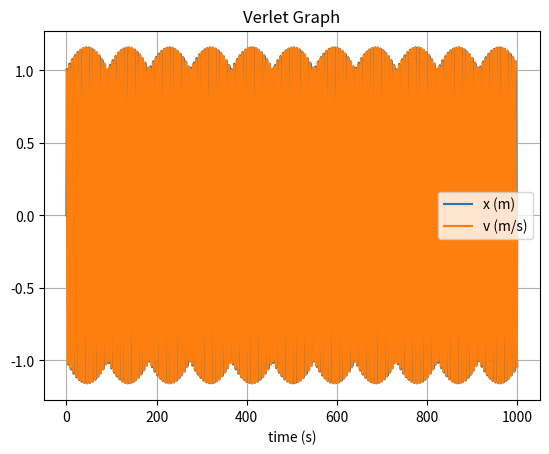

This chart was generated by the following Python code:
# uncomment the next line if running in a notebook
# %matplotlib inline
import numpy as np
import matplotlib.pyplot as plt

# mass, spring constant, initial position and velocity
m = 1
k = 1
x = 0
v = 1

# simulation time, timestep and time
t_max = 1000
dt = 1.01
t_array = np.arange(0, t_max, dt)

# initialise empty lists to record trajectories
x_list = []
v_list = []

# Verlet integration
# calculate new position and velocity
x_list.append(x)
v_list.append(v)
a = -k * x / m
x = x + dt * v
v = v + dt * a

for i in range(len(t_array)-1):

    # append current state to trajectories
    x_list.append(x)
    v_list.append(v)

    # calculate new position and velocity
    a = -k * x / m
    x2 = x
    x = 2 * x - x_list[-2]  + (dt**2) * a
    v = (1 / dt) * (x - x2)

# convert trajectory lists into arrays, so they can be sliced (useful for Assignment 2)
x_array = np.array(x_list)
v_array = np.array(v_list)


# plot the position-time graph
plt.figure(1)
plt.clf()
plt.title('Verlet Graph')
plt.xlabel('time (s)')
plt.grid()
plt.plot(t_array, x_array, label='x (m)')
plt.plot(t_array, v_array, label='v (m/s)')
plt.legend()
plt.show()
